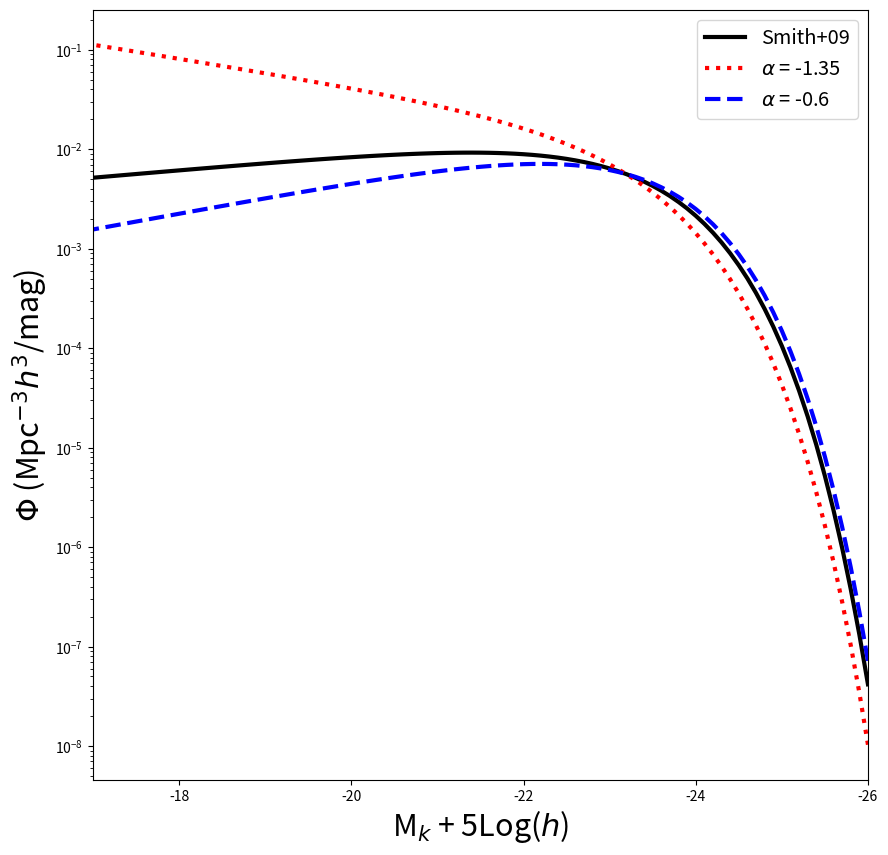

The matplotlib source for this figure:
#!/usr/bin/env python
# coding: utf-8

# In[3]:


# ASTR 400 B 
# In Class Lab 2

# Import Modules 
import numpy as np
import matplotlib
import matplotlib.pyplot as plt
from scipy.integrate import quad # For integration
# Documentation and examples for quad : 
# https://docs.scipy.org/doc/scipy/reference/generated/scipy.integrate.quad.html
# https://www.tutorialspoint.com/scipy/scipy_integrate.htm


# ## Part A:  Schechter Fxn
# 
# The galaxy luminosity function in the nearby universe is well described by a Schechter Function:
# 
# \begin{equation}
# \Phi(M)dM = ( 0.4 \, ln10 ) \, \phi_\ast \, 10^{0.4(M_\ast - M)(\alpha +1)} e^{-10^{0.4(M_\ast - M)}} dM
# \end{equation}
# 
# With the following parameters from Smith+(2009 MNRAS 397, 868),  for Field Galaxies in SDSS + UKIRT at z$\sim$0.1 in the Kband:
# 
# 
#  $\phi_\ast$ =1.66 $  \times 10^{-2}$  $h^3$ Mpc$^{-3}$
# 
#  $\alpha$ =  -0.81 
# 
# 
#   M$_\ast$ =  M$_k^\ast$= -23.19  - 5*log($h$)
#   
#  $h$ = the Hubble constant in units of 100 km/s/Mpc . At z=0 this is 0.7. But we are going to se $h$=1 here. Units will then be in "comoving" coordinates.
#   
#   This function is defined for you below:

# In[9]:


def schechter_M(m,phi_star=0.0166,m_star=-23.19,alpha=-0.81):
    """ Function that computes the Schechter Luminosity Function 
    for a given magnitude, assuming default parameters for field 
    galaxies in SDSS at z~0.1 in the Kband (Smith+2009)
    
    Inputs
        m : an array of floats
            an array of Kband magnitudes  (assumes -5*log(h) implicitly)
        phi_star:  float
            normalization of Schechter fxn (h^3 Mpc^-3)
        m_star:  float 
            knee of the Schechter fxn (K-band magnitude, 
            assumes -5*log(h) implicitly)
        alpha:  float
            faint end slope of the Schechter fxn
    
    Output:
        schechterM: float
            number density of galaxies (comoving units) 
            at the given magnitude m - 5*log(h)
            

    """
    # You should divide up long functions instead of writing them as one long set
    
    # Grouping all constants together
    a = 0.4*np.log(10)*phi_star
    
    # The Power Law, controlling the faint end slope
    b = 10**(0.4*(m_star-m)*(alpha+1.0)) 
    
    # The Exponential controlling the high mass end behavior
    c = np.exp(-10**(0.4*(m_star-m))) 
    
    # schechter function for the given magnitude
    schechterM = a*b*c 
    # i.e. don't do the below
    # return 0.4*np.log(10)*phistar*10**(0.4*(Mstar - M)*(alpha +1.0))*np.exp(-10**(0.4*(Mstar - M)))

    return schechterM


# # Q1 
# 
# Utilizing the defined function, plot the Schechter Function using the above parameter values over a magnitude range of -17 to -26. 
# Try to reproduce the black solid line in Smith+2009 MNRAS 397,868 [UKIDSS Survey] Figure below.
# 
# 
# ![Smith](./Smith09.png)

# In[ ]:





# # Q2 
# 
# Galaxies in the Virgo Cluster have different parameters, like $\alpha$=-1.35  (Ferrarese+2016 ApJ 824).
# 
# Overplot the Schechter Function with this new value of $\alpha$.  
# 
# Try a smaller value of $\alpha = -0.6$.
# 
# How does the function change?  What does this mean? 
# 

# In[15]:


# Create an array to store Kband Magnitudes from -26 to -17

mk = np.arange(-26,-16.99,0.1)
print(mk)


# In[40]:


# Plot the Schechter Function

fig = plt.figure(figsize=(10,10))  # sets the scale of the figure
ax = plt.subplot(111) 

# Plot the default values (y axis log)
# ADD HERE
ax.semilogy(mk,schechter_M(mk), color='black', linewidth=3,
           label='Smith+09')
# Q2 solutions: change alpha
# ADD HERE

ax.semilogy(mk,schechter_M(mk, alpha=-1.35), color='red', linewidth=3,
           label=r'$\alpha$ = -1.35', linestyle=':')

ax.semilogy(mk,schechter_M(mk, alpha=-0.6), color='blue', linewidth=3,
           label=r'$\alpha$ = -0.6', linestyle='--')

# Add labels
plt.xlabel(r'M$_k$ + 5Log($h$)', fontsize=22)
plt.ylabel(r'$\Phi$ (Mpc$^{-3}h^3$/mag)', fontsize=22)

#set axis limits
plt.xlim(-17,-26)

#adjust tick label font size
label_size = 22
matplotlib.rcParams['xtick.labelsize'] = label_size 
matplotlib.rcParams['ytick.labelsize'] = label_size

# add a legend with some customizations.
legend = ax.legend(loc='upper right',fontsize='x-large')

# Save to a file
plt.savefig('Schechter_M.png')



# # Q3
# 
# Build a function to compute the Schechter Function in terms of luminosity.
# 
# Use `quad` to numerically integrate the function to compute the fraction of the luminosity that lies above L* in the following three cases:  
# 
# $\alpha$=-0.7 (default), $\alpha$=-0.6, $\alpha$=1.85. 
# 
# 
# Schechter Function $\Phi(L) = \frac{n_\ast}{L_\ast} (\frac{L}{L_\ast})  ^{\alpha}  e^{-L/L_\ast}$
# 
# $n_\ast$ = 0.008  $h^3$ Mpc$^{-3}$
# 
# $L_\star = 1.4 \times 10^{10} L_\odot$

# In[42]:


def schechter_L(lum, n_star=8e-3, l_star=1.4e10, alpha=-0.7):
    """ Function that computes the Schechter Luminosity Function
        for a given luminosity. Defaults are from Sparke & Gallagher 
    
    Inputs:
        lum: array of floats
            Array of Luminosities (Lsun)
        
        n_star: float
            Normalization of the Schechter fxn (h^3 Mpc^-3)
            
        l_star: float
            Characteristic luminosity (knee of the Schechter fxn) 
            in units of Lsun
            
        alpha: float
            Faint end slope
            
     Outputs:
         schechterL: float
             number density of galaxies for a given luminosity 
             (h^3 * Mpc^-3/Lsun)
    
    """
    
    # Break down the equation into parts
    
    c=n_star/l_star#constants
    
    a=(lum/l_star)**alpha#power faint end
    
    b=np.exp(-lum/l_star)#exponential bright end
    
    #conbine part to form whole
    schechterL = a*b*c 
    
    return schechterL



# In[44]:


# Understanding lambda functions
# Short cut -- defines and evaluates a function in one line ! 

# lambda says that a function follows, where the variables are a and b, 
# and the function to be evaluated is a*b
x = lambda a, b : a * b
print(x(5, 6))


# In[46]:


# Example Usage of quad and lambda

# Version 1
print(quad(np.sin, 0, np.pi))

# Version 2
f = lambda x: np.sin(x)
print(quad(f, 0, np.pi))

# Version 3
def ex(x):
    return np.sin(x) 

print(quad(lambda x: ex(x), 0, np.pi))



# In[56]:


#what fraction of the integrated lum denisty lies above l* where alpha=-0.7
    #0.494
#luminocity denity above l*
l_upper=quad(lambda L: L*schechter_L(L), 1.4e10, 1e14)
print(l_upper[0])

#total lum denisty
l_total=quad(lambda L: L*schechter_L(L), 0.1, 1e14)
print(l_total[0])

#find fractio/ ratio
ratio=(l_upper[0]/l_total[0])
#round to third decimal place
ratio=np.round(ratio,3)
print("Ratio >L*/Ltotal", ratio)


# ## Part B: IMF 
# 
# Create a function called `imf` that defines the IMF: 
# 
# \begin{equation}
# \xi(M) = \xi_0 (M/M_\odot)^{-\alpha}
# \end{equation}
# 
# 
# where the default is the Salpeter IMF $\alpha = 2.35$ 
# 
# The function should take as input an array of stellar masses, M, and a minimum and maximum mass interval. 
# 
# You will need to determine the normalization, $\xi_0$, by integrating this equation over mass from m_min= 0.1 to m_max = 120 M$_\odot$
# and setting the result to 1.  
# 
# The function should then return $\xi(M)$, which will now represent the fractional number of stars. 
# 
# Integration:
# 
# `quad(lambda x:  fxn(x),xmin,xmax)`
# 
# quad returns an array with 2 values. you want the first value. 
# Note I've used a "lambda" expression.   Python's lambda expressions allow a function to be created and passed around all in one line of code

# In[58]:


def imf(m, m_min=0.1, m_max=120, alpha=2.35):
    
    ''' Function that defines the IMF (default is Salpeter). 
        The function is normalized such that 
        it returns the fraction of stars within some mass 
        interval m_min to m_max.
        
        Inputs:
            m: array of floats 
                Array of stellar masses (Msun)
            
            m_min:  float
                minimum mass (Msun)
            
            m_max : float
                maximal mass (Msun)
                
            alpha : float
                power law. default is the Salpeter IMF
                
        Output:
            norm_imf: float
                normalized fraction of stars at a given m
    '''
    #normilize IMF
    to_norm= quad(lambda m:  m**(-alpha) ,m_min,m_max)
    #norm factor
    norm=1/to_norm[0]

    #define normlized IMF

    norm_imf=norm*m**(-alpha)
  
    
    return norm_imf
    


# ## Q1: 
# Double Check: if you integrate your function from 0.1 to 120 you should return 1.0 
# 

# In[64]:


test=quad(lambda m:  imf(m) ,0.1,120)
print(np.round(test[0],3))


# ## Q2: 
# Integrate your normalized function to compute the fractional number of stars with stellar masses greater than the sun and less 
# than 120 M$_\odot$.

# In[70]:


frac=quad(lambda m:  imf(m) ,1,120)
print(np.round(frac[0],3))


# ## Q3:
# 
# How might you modify the above to return the fraction of MASS in stars from 0.1Msun to 120 Msun ? instead of fraction of the total numbers of stars.

# In[74]:


def imf_mass(m, m_min=0.1, m_max=120, alpha=2.35):
    
    ''' Function that defines the IMF (default is Salpeter). 
        The function is normalized such that 
        it returns the fraction of mass 
        interval m_min to m_max.
        
        Inputs:
            m: array of floats 
                Array of stellar masses (Msun)
            
            m_min:  float
                minimum mass (Msun)
            
            m_max : float
                maximal mass (Msun)
                
            alpha : float
                power law. default is the Salpeter IMF
                
        Output:
            norm_imf_mass: float
                normalized fraction of mass at a given m
    '''
    #normilize IMF 
    to_norm= quad(lambda m:  m*m**(-alpha) ,m_min,m_max)
    #norm factor
    norm=1/to_norm[0]

    #define normlized IMF

    norm_imf_mass = m*norm*m**(-alpha)
  
    
    return norm_imf_mass
    

    


# In[82]:


#determine fac of mass in stars more massive then sun
frac_mass=quad(lambda m:  imf_mass(m) ,1,120)
print(np.round(frac_mass[0],3))


# In[84]:


#5000 Msun cluster - hom much amss is betweeen 1-120 Msun
print(5000*np.round(frac_mass[0],3))


# In[ ]:




